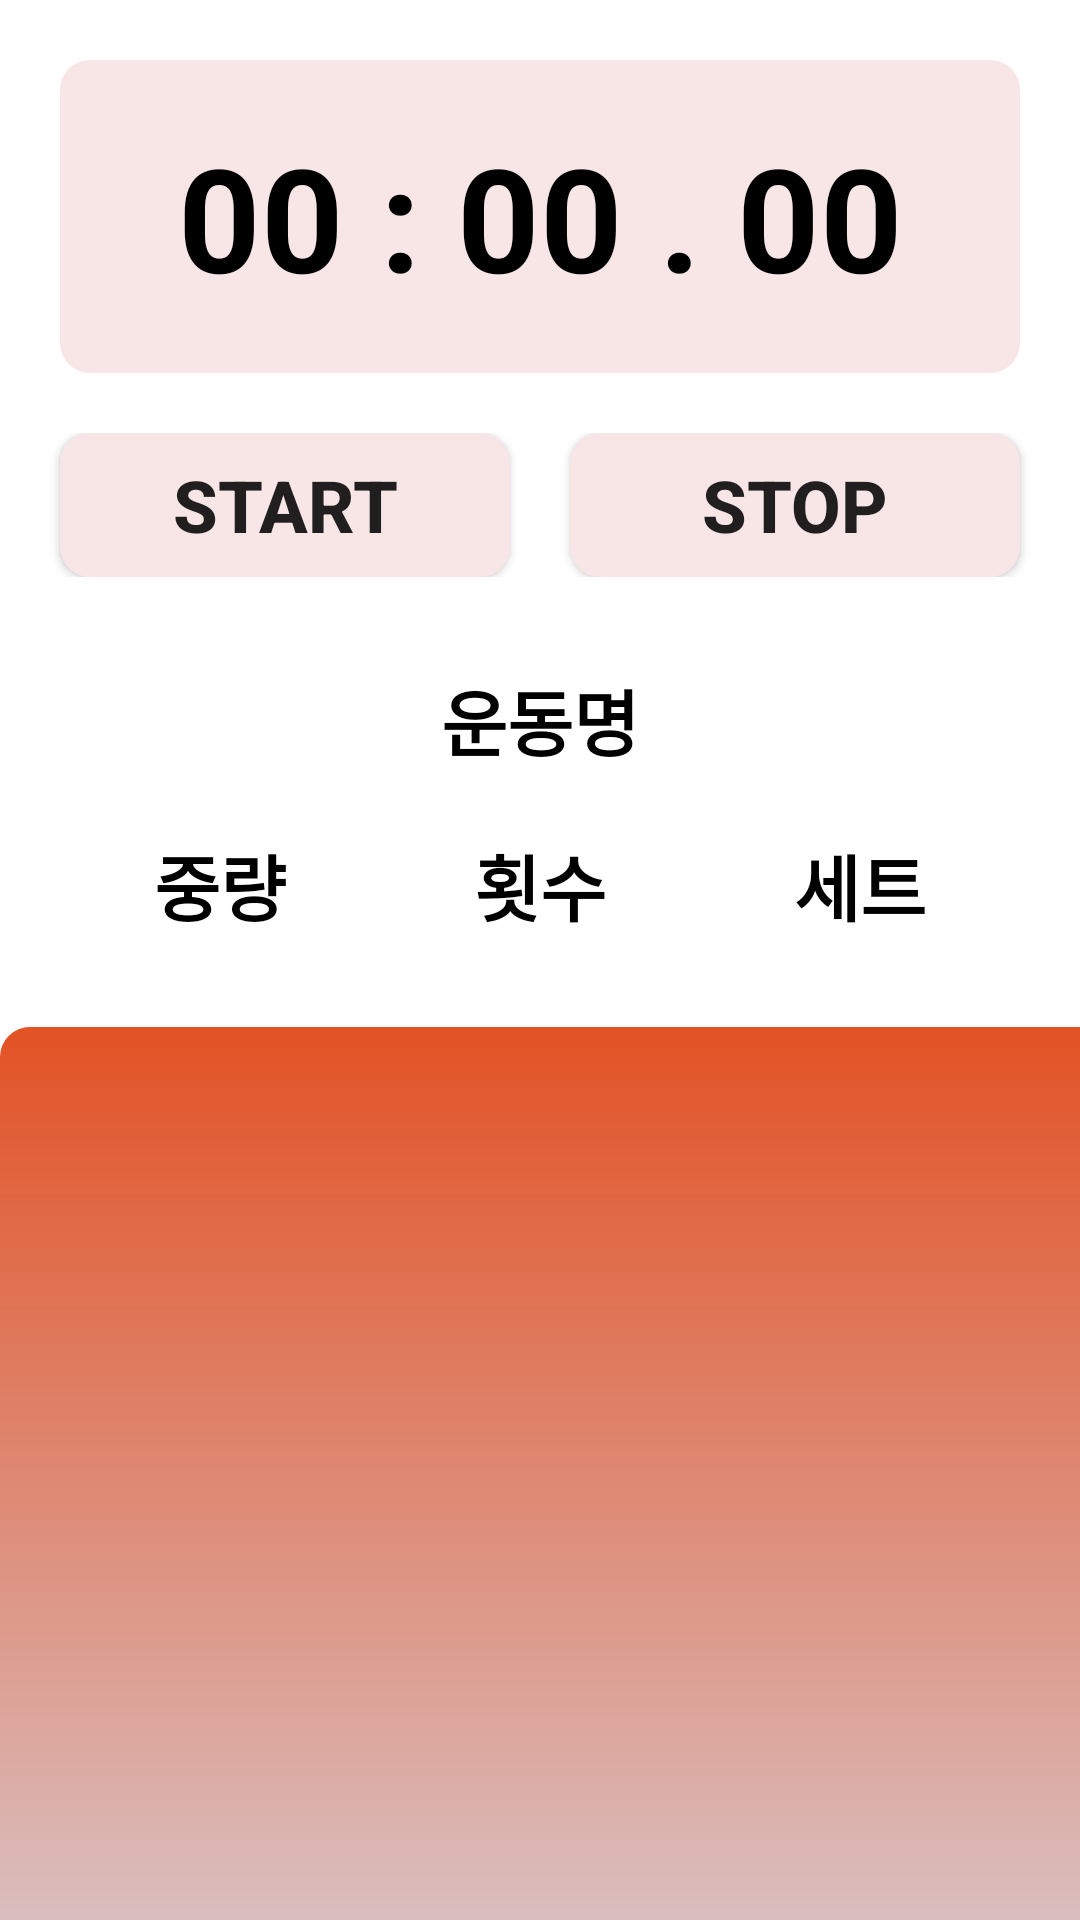

Write the Android layout XML for this screen, with the resource values it uses.
<!-- AndroidManifest.xml: application theme Theme.Strap -->
<!-- res/layout/fragment_exercise.xml -->
<?xml version="1.0" encoding="utf-8"?>
<androidx.constraintlayout.widget.ConstraintLayout xmlns:android="http://schemas.android.com/apk/res/android"
    xmlns:tools="http://schemas.android.com/tools"
    android:layout_width="match_parent"
    android:layout_height="match_parent"
    xmlns:app="http://schemas.android.com/apk/res-auto"
    tools:context=".viewmodel.fragment.ExerciseFragment">

    <TextView
        android:id="@+id/timer"
        android:layout_width="match_parent"
        android:layout_height="wrap_content"
        android:layout_margin="20dp"
        android:background="@drawable/rect_drawable"
        android:gravity="center"
        android:paddingTop="20dp"
        android:paddingBottom="20dp"
        android:text="00 : 00 . 00"
        android:textColor="@color/black"
        android:textSize="48sp"
        android:textStyle="bold"
        app:layout_constraintTop_toTopOf="parent"
        app:layout_constraintStart_toStartOf="parent"/>

    <LinearLayout
        android:id="@+id/button_layout"
        android:layout_width="match_parent"
        android:layout_height="wrap_content"
        android:orientation="horizontal"
        android:layout_marginTop="20dp"
        app:layout_constraintTop_toBottomOf="@id/timer"
        app:layout_constraintStart_toStartOf="parent">

        <Button
            android:id="@+id/button_start"
            android:layout_width="wrap_content"
            android:layout_height="wrap_content"
            android:layout_weight="1"
            android:text="start"
            android:textStyle="bold"
            android:textSize="24dp"
            android:background="@drawable/rect_drawable"
            android:layout_marginStart="20dp"
            android:layout_marginEnd="10dp"/>

        <Button
            android:id="@+id/button_stop"
            android:layout_width="wrap_content"
            android:layout_height="wrap_content"
            android:layout_weight="1"
            android:text="stop"
            android:textStyle="bold"
            android:textSize="24dp"
            android:background="@drawable/rect_drawable"
            android:layout_marginStart="10dp"
            android:layout_marginEnd="20dp"/>
    </LinearLayout>

    <LinearLayout
        android:id="@+id/exercise_info"
        android:layout_width="match_parent"
        android:layout_height="wrap_content"
        android:orientation="vertical"
        app:layout_constraintTop_toBottomOf="@id/button_layout"
        app:layout_constraintStart_toStartOf="parent"
        android:layout_marginTop="30dp"
        android:layout_marginStart="20dp"
        android:layout_marginEnd="20dp" >

        <TextView
            android:id="@+id/name_of_timer_screen"
            android:layout_width="match_parent"
            android:layout_height="wrap_content"
            android:text="운동명"
            android:textSize="24dp"
            android:textStyle="bold"
            android:textColor="@color/black"
            android:gravity="center"/>

        <LinearLayout
            android:layout_width="match_parent"
            android:layout_height="match_parent"
            android:orientation="horizontal"
            android:layout_marginTop="20dp">

            <TextView
                android:id="@+id/weight_of_timer_screen"
                android:layout_width="wrap_content"
                android:layout_height="wrap_content"
                android:layout_weight="1"
                android:gravity="center"
                android:text="중량"
                android:textColor="@color/black"
                android:textStyle="bold"
                android:textSize="24dp"/>

            <TextView
                android:id="@+id/count_of_timer_screen"
                android:layout_width="wrap_content"
                android:layout_height="wrap_content"
                android:layout_weight="1"
                android:text="횟수"
                android:textStyle="bold"
                android:textSize="24dp"
                android:textColor="@color/black"
                android:gravity="center"/>

            <TextView
                android:id="@+id/set_of_timer_screen"
                android:layout_width="wrap_content"
                android:layout_height="wrap_content"
                android:layout_weight="1"
                android:gravity="center"
                android:text="세트"
                android:textColor="@color/black"
                android:textSize="24dp"
                android:textStyle="bold"/>
        </LinearLayout>
    </LinearLayout>

    <androidx.recyclerview.widget.RecyclerView
        android:id="@+id/recyclerView_for_record"
        android:layout_width="411dp"
        android:layout_height="0dp"
        android:layout_marginTop="30dp"
        android:background="@drawable/recyclerview_background_drawable"
        app:layout_constraintTop_toBottomOf="@id/exercise_info"
        app:layout_constraintBottom_toBottomOf="parent"
        app:layout_constraintStart_toStartOf="parent"/>

</androidx.constraintlayout.widget.ConstraintLayout>
<!-- resources referenced by this layout -->
<resources>
  <color name="black">#FF000000</color>
  <!-- drawable rect_drawable (drawable) -->
  <?xml version="1.0" encoding="utf-8"?>
  <shape xmlns:android="http://schemas.android.com/apk/res/android"
      android:shape="rectangle">
  
      <solid android:color="#F8E6E6" />
      <corners
          android:topLeftRadius="10dp"
          android:topRightRadius="10dp"
          android:bottomRightRadius="10dp"
          android:bottomLeftRadius="10dp" />
  </shape>
  <!-- drawable recyclerview_background_drawable (drawable) -->
  <?xml version="1.0" encoding="utf-8"?>
  <shape xmlns:android="http://schemas.android.com/apk/res/android"
      android:shape="rectangle">
  
      <corners
          android:topLeftRadius="10dp"
          android:topRightRadius="10dp" />
  
      <gradient
          android:startColor="#E25225"
          android:endColor="#DABEBE"
          android:angle="270" />
  
  </shape>
  <style name="Theme.Strap" parent="Theme.MaterialComponents.DayNight.NoActionBar">
          
          <item name="colorPrimary">@color/gradient</item>
          <item name="colorPrimaryVariant">@color/gradient_700</item>
          <item name="colorOnPrimary">@color/white</item>
          
          <item name="colorSecondary">@color/gradient</item>
          <item name="colorSecondaryVariant">@color/gradient_700</item>
          <item name="colorOnSecondary">@color/black</item>
          
          <item name="android:statusBarColor" tools:targetApi="l">?attr/colorPrimaryVariant</item>
          
      </style>
  <color name="gradient">#C79DB5</color>
  <color name="gradient_700">#E1AFCC</color>
  <color name="white">#FFFFFFFF</color>
</resources>
